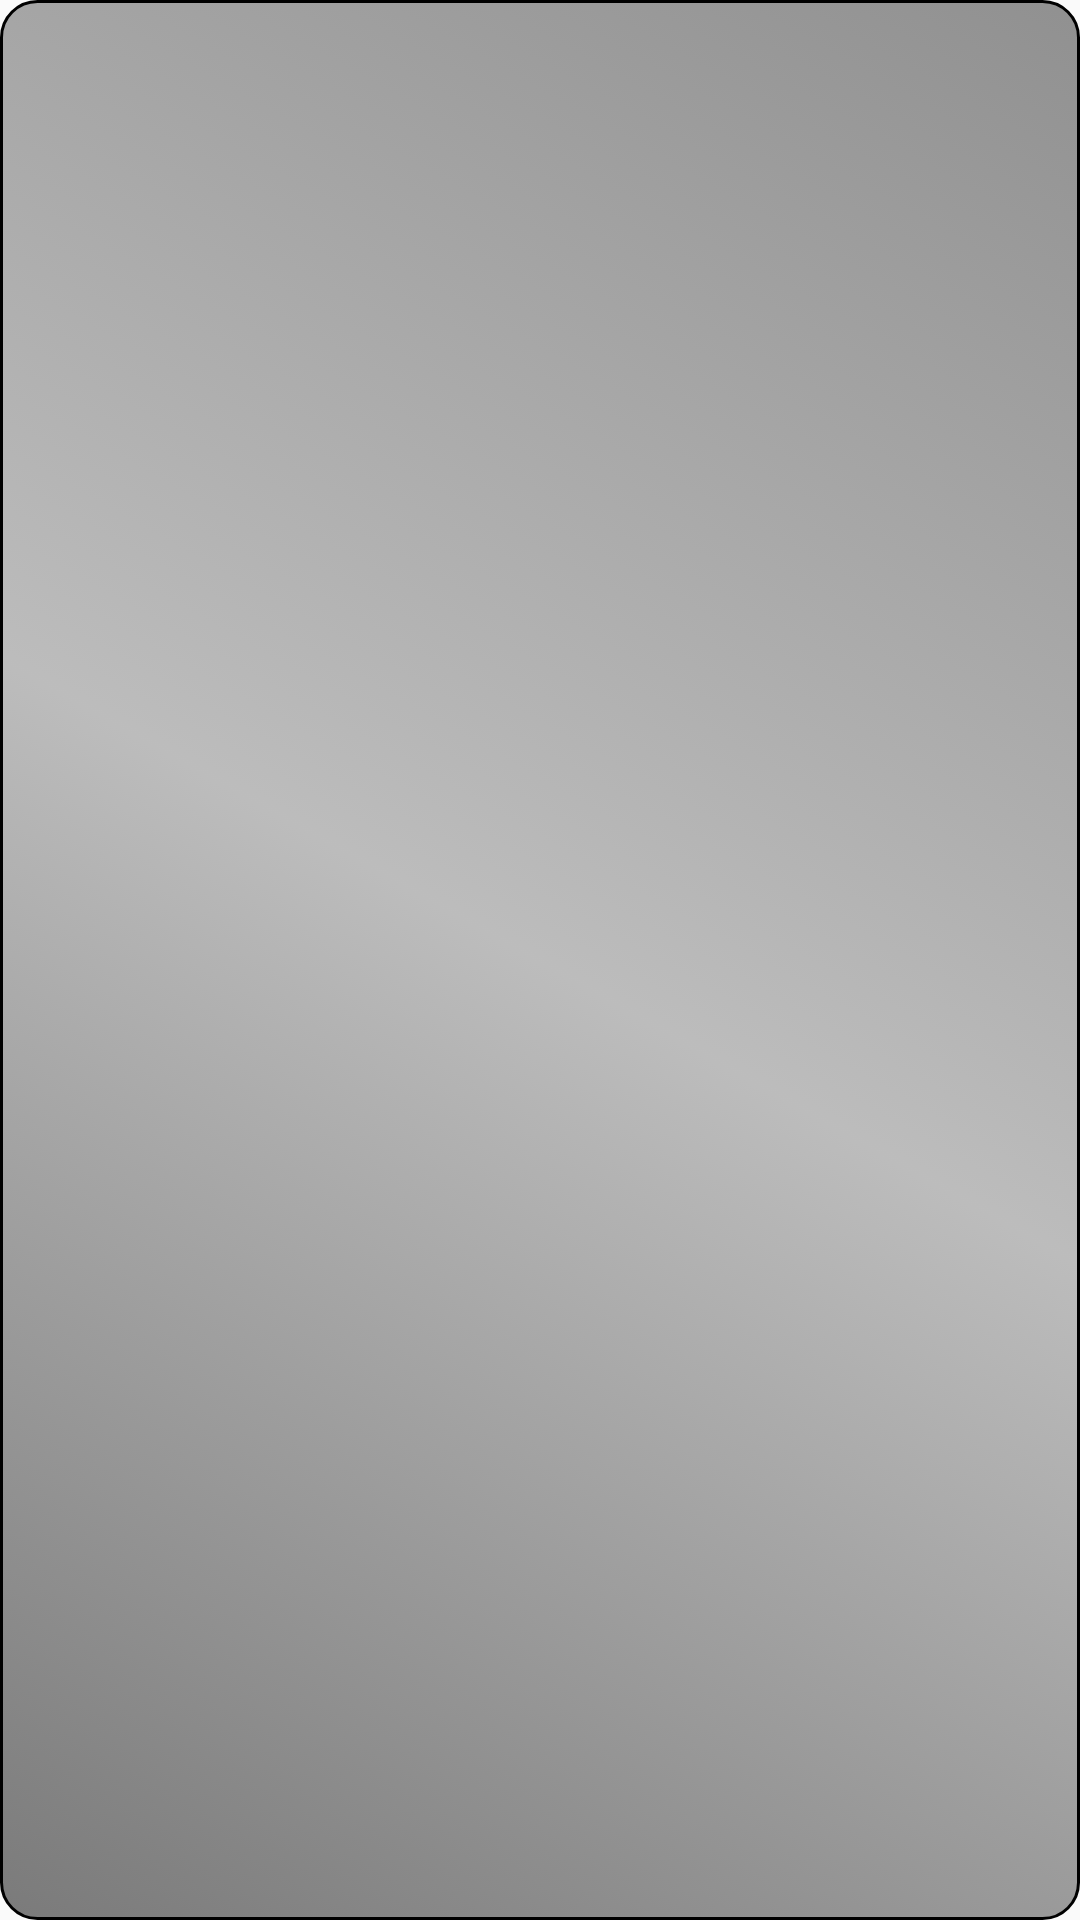

The Android layout XML behind this screen, and the referenced resources:
<!-- AndroidManifest.xml: application theme AppTheme -->
<!-- res/layout/slot_view.xml -->
<?xml version="1.0" encoding="utf-8"?>
<layout xmlns:android="http://schemas.android.com/apk/res/android">
    <data>
        <variable name="slot" type="pl.edu.ug.inf.am.trip.items.model.SlotModel"/>
    </data>

    <TextView
            android:layout_width="match_parent"
            android:layout_height="wrap_content"
            android:text='@{slot.slotType.name + " : " + slot.itemType.name}'
            android:id="@+id/skill_name_view"
            style="@style/GradientTextView"/>
</layout>
<!-- resources referenced by this layout -->
<resources>
  <style name="GradientTextView" parent="TextView">
          <item name="android:background">@drawable/gradient_backgroud_selector</item>
      </style>
  <style name="AppTheme" parent="Theme.AppCompat.Light.DarkActionBar">
  
          <item name="android:buttonStyle">@style/Button</item>
          <item name="android:textViewStyle">@style/TextView</item>
  
      </style>
  <style name="TextView" parent="android:style/Widget.TextView">
          <item name="android:textSize">@dimen/button_text</item>
          <item name="android:textColor">@color/white</item>
          <item name="android:gravity">center</item>
          <item name="android:padding">@dimen/small_margin</item>
      </style>
  <!-- drawable gradient_backgroud_selector (drawable) -->
  <?xml version="1.0" encoding="utf-8"?>
  <selector xmlns:android="http://schemas.android.com/apk/res/android">
      <item android:drawable="@drawable/gradient_backgroud_selected"
          android:state_selected="true"/>
      <item android:drawable="@drawable/gradient_backgroud_pressed"
          android:state_pressed="true"/>
      <item android:drawable="@drawable/gradient_backgroud_default" />
  </selector>
  <style name="Button" parent="android:style/Widget.Button">
          <item name="android:background">@drawable/framed_gradient</item>
          <item name="android:textSize">@dimen/button_text</item>
          <item name="android:textColor">@color/white</item>
          <item name="android:padding">@dimen/medium_margin</item>
          <item name="android:layout_margin">@dimen/small_margin</item>
      </style>
  <dimen name="button_text">16dp</dimen>
  <color name="white">#FFFFFF</color>
  <dimen name="small_margin">6dp</dimen>
  <!-- drawable gradient_backgroud_selected (drawable) -->
  <?xml version="1.0" encoding="utf-8"?>
  <shape xmlns:android="http://schemas.android.com/apk/res/android">
      <gradient
          android:angle="90"
          android:startColor="#8F202020"
          android:centerColor="#8F808080"
          android:endColor="#8F404040" />
  
      <corners android:radius="12dp" />
      <stroke
          android:width="@dimen/default_frame_stroke"
          android:color="@color/black" />
  </shape>
  <!-- drawable gradient_backgroud_pressed (drawable) -->
  <?xml version="1.0" encoding="utf-8"?>
  <shape xmlns:android="http://schemas.android.com/apk/res/android">
      <gradient
          android:angle="90"
          android:startColor="#CF202020"
          android:centerColor="#CF808080"
          android:endColor="#CF404040" />
  
      <corners android:radius="12dp" />
      <stroke
          android:width="3dp"
          android:color="@color/black" />
  </shape>
  <!-- drawable framed_gradient (drawable) -->
  <?xml version="1.0" encoding="utf-8"?>
  <layer-list xmlns:android="http://schemas.android.com/apk/res/android">
  
      <item android:drawable="@drawable/frame_selector"/>
  
  </layer-list>
  <dimen name="medium_margin">12dp</dimen>
  <dimen name="default_frame_stroke">1dp</dimen>
  <color name="black">#000000</color>
  <!-- drawable frame_selector (drawable) -->
  <?xml version="1.0" encoding="utf-8"?>
  <selector xmlns:android="http://schemas.android.com/apk/res/android">
  
      <item android:drawable="@drawable/frame_selected"
          android:state_selected="true"
          />
      <item android:drawable="@drawable/frame_selected"
          android:state_pressed="true"
          />
      <item android:drawable="@drawable/frame" />
  </selector>
</resources>
